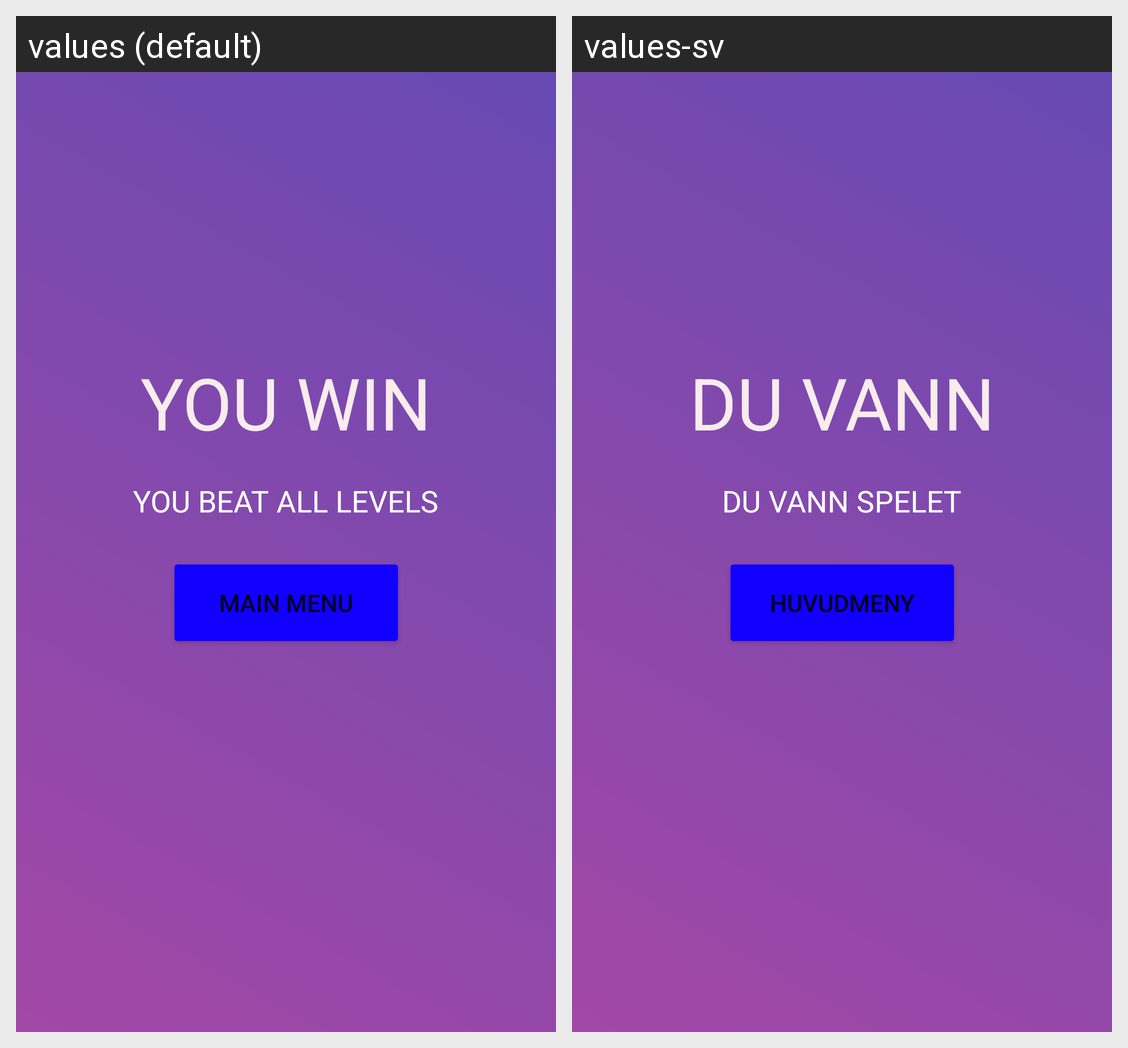

The same Android screen rendered under two of its app's locales, left to right. List the strings drawn on it with the default value and each locale's translation.
Android screen res/layout/activity_game_activity1_level3_win_screen.xml rendered under 2 locales, left to right: values (default), values-sv. Device: Nexus 5 (rendered at 1080×1920; each locale shown at half size, 540×960, under a caption strip naming it); theme Theme.Cardzone.
Strings drawn on this screen, with the default value and each locale's value (text and hints the layout hard-codes, and strings that could not be matched under every locale, appear in the picture but are not listed):

you_win
  values: YOU WIN
  values-sv: DU VANN

main_menu
  values: MAIN MENU
  values-sv: HUVUDMENY

you_beat_all
  values: YOU BEAT ALL LEVELS
  values-sv: DU VANN SPELET
